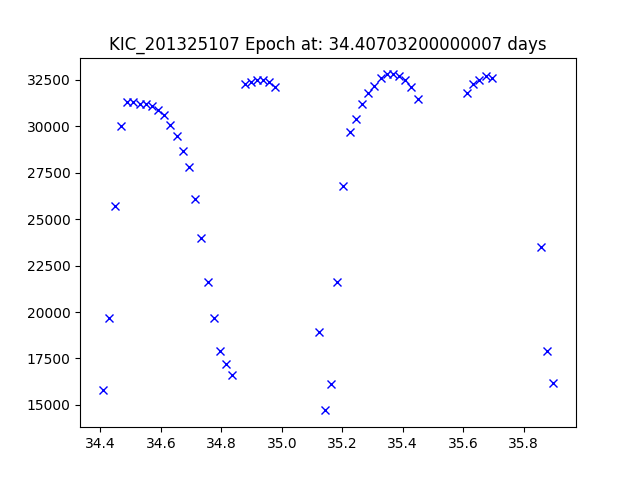

Data behind this chart, as committed beside it:
JDtimes, observed fluxes, observed uncertainties
34.41, 15800, 6.69
34.43, 19700, 6.69
34.45, 25700, 6.69
34.47, 30000, 6.69
34.49, 31300, 6.69
34.51, 31300, 6.69
34.53, 31200, 6.69
34.55, 31200, 6.69
34.57, 31100, 6.69
34.59, 30900, 6.69
34.61, 30600, 6.69
34.63, 30100, 6.69
34.65, 29500, 6.69
34.67, 28700, 6.69
34.69, 27800, 6.69
34.71, 26100, 6.69
34.73, 24000, 6.69
34.75, 21600, 6.69
34.77, 19700, 6.69
34.8, 17900, 6.69
34.82, 17200, 6.69
34.84, 16600, 6.69
34.88, 32300, 6.68
34.9, 32400, 6.68
34.92, 32500, 6.68
34.94, 32500, 6.68
34.96, 32400, 6.68
34.98, 32100, 6.68
35.12, 18900, 6.68
35.14, 14700, 6.68
35.16, 16100, 6.68
35.18, 21600, 6.68
35.2, 26800, 6.68
35.22, 29700, 6.68
35.24, 30400, 6.68
35.27, 31200, 6.68
35.29, 31800, 6.68
35.31, 32200, 6.68
35.33, 32600, 6.68
35.35, 32800, 6.68
35.37, 32800, 6.68
35.39, 32700, 6.68
35.41, 32500, 6.68
35.43, 32100, 6.68
35.45, 31500, 6.68
35.61, 31800, 6.68
35.63, 32300, 6.68
35.65, 32500, 6.68
35.67, 32700, 6.68
35.69, 32600, 6.68
35.86, 23500, 6.68
35.88, 17900, 6.68
35.9, 16200, 6.68
